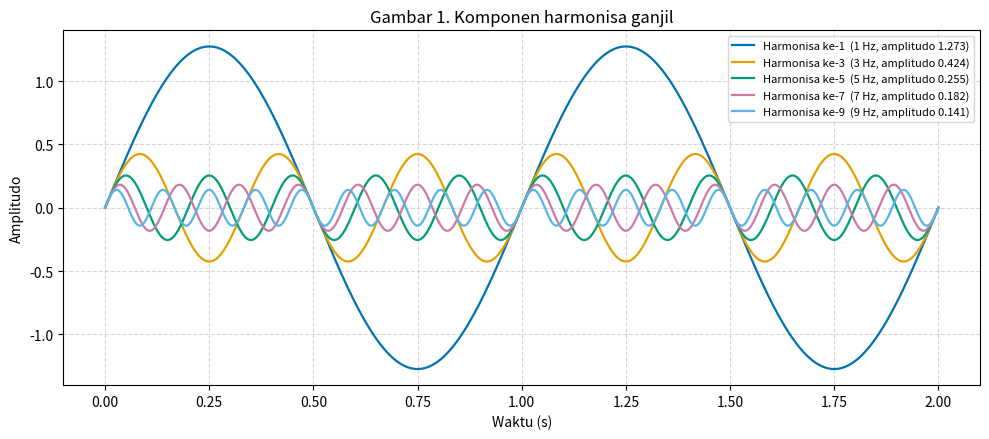
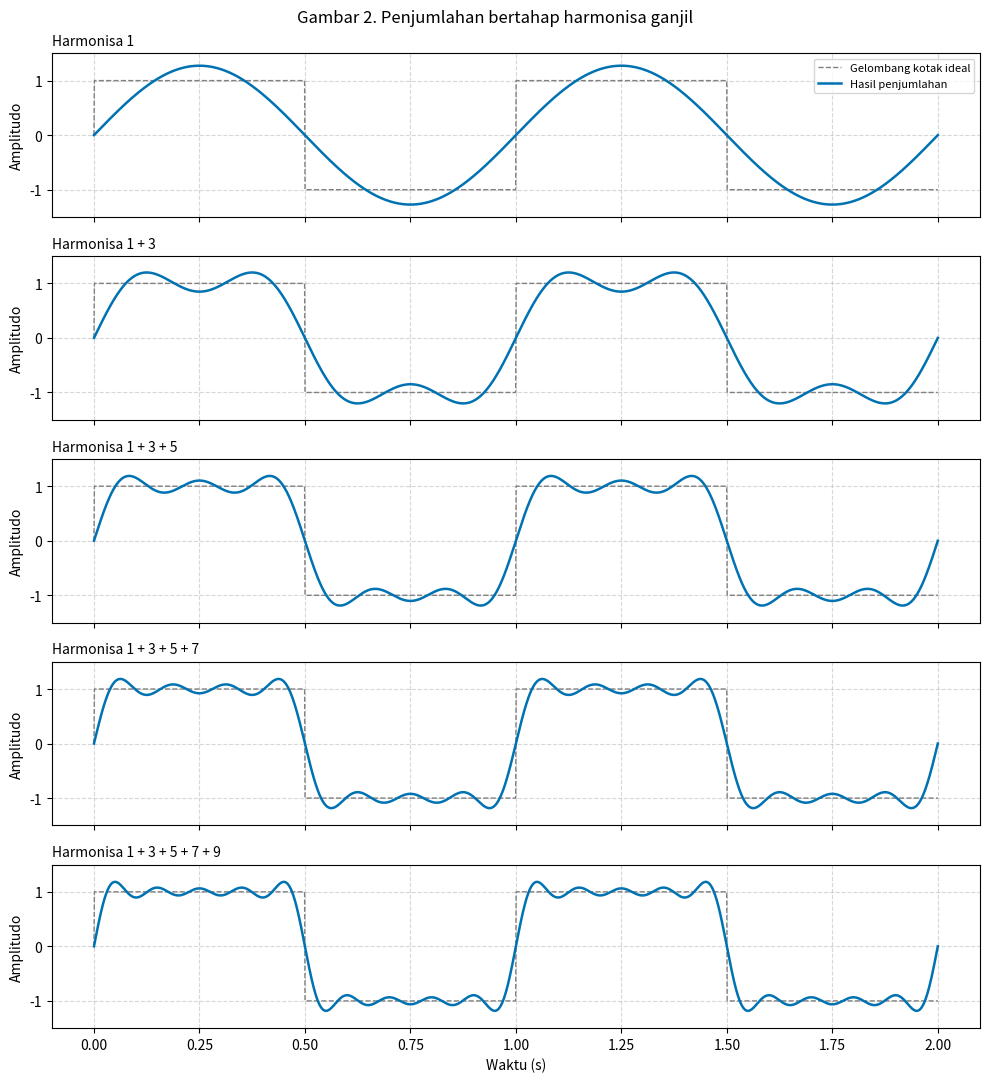
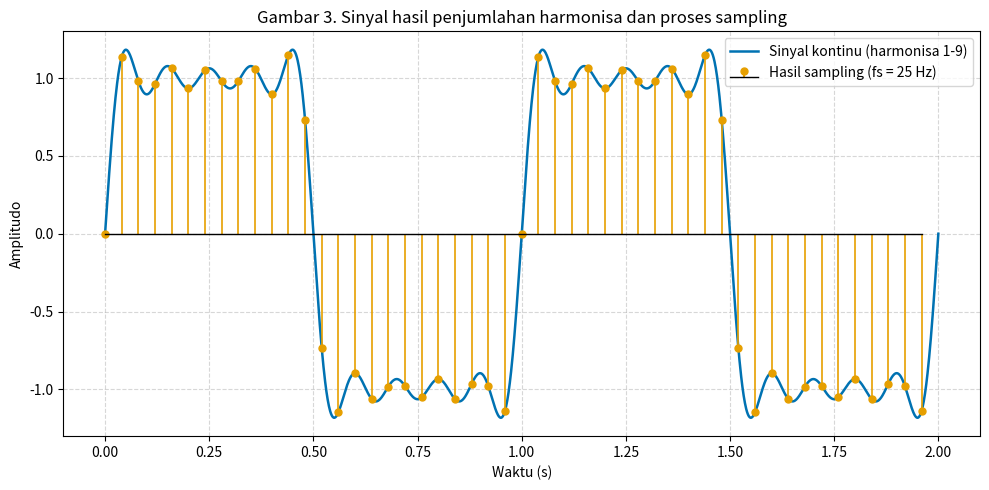
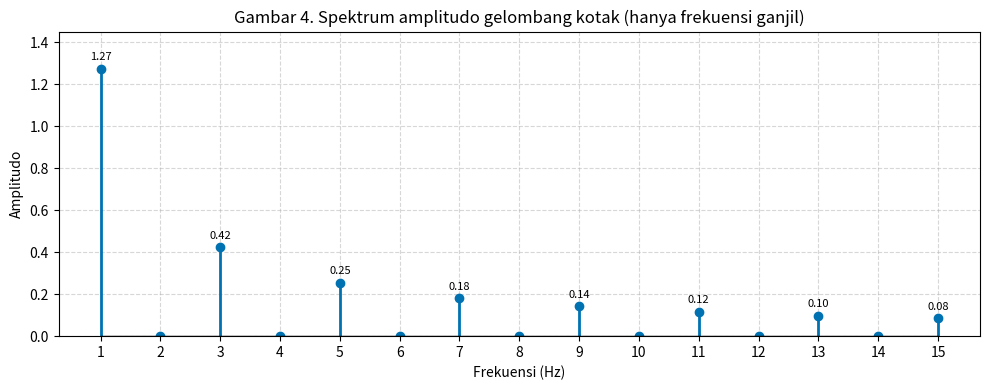

The matplotlib source for these figures, in order:
"""
Tugas 3 Konsep Jaringan
Visualisasi penjumlahan sinyal harmonisa ganjil (1, 3, 5, ...)
menuju gelombang kotak (square wave), beserta proses sampling-nya.

Penyusun : Prayogo Adhi Satrio (3125600043)
"""

import numpy as np
import matplotlib.pyplot as plt

# ---------------------------------------------------------------
# 1. Parameter
# ---------------------------------------------------------------
f0 = 1                           # frekuensi dasar (Hz)
durasi = 2                       # lama pengamatan (detik) = 2 periode
t = np.linspace(0, durasi, 2000) # waktu "kontinu" (resolusi tinggi)
harmonisa = [1, 3, 5, 7, 9]      # hanya harmonisa GANJIL
fs = 25                          # frekuensi sampling (Hz)
t_s = np.arange(0, durasi, 1 / fs)

# Warna yang tetap mudah dibedakan (ramah buta warna)
WARNA = ["#0072B2", "#E69F00", "#009E73", "#CC79A7", "#56B4E9"]


def komponen(n, waktu):
    """Satu komponen deret Fourier gelombang kotak: (4/pi) * sin(2*pi*n*f0*t) / n"""
    return (4 / np.pi) * np.sin(2 * np.pi * n * f0 * waktu) / n


def jumlah_harmonisa(daftar_n, waktu):
    """Menjumlahkan komponen-komponen harmonisa pada daftar_n."""
    total = np.zeros_like(waktu)
    for n in daftar_n:
        total += komponen(n, waktu)
    return total


# Gelombang kotak ideal sebagai pembanding
kotak_ideal = np.sign(np.sin(2 * np.pi * f0 * t))

# ---------------------------------------------------------------
# Gambar 1 - Komponen harmonisa satu per satu
# ---------------------------------------------------------------
plt.figure(figsize=(10, 4.5))
for i, n in enumerate(harmonisa):
    plt.plot(t, komponen(n, t), color=WARNA[i], linewidth=1.6,
             label=f"Harmonisa ke-{n}  ({n * f0} Hz, amplitudo {4 / (np.pi * n):.3f})")
plt.title("Gambar 1. Komponen harmonisa ganjil")
plt.xlabel("Waktu (s)")
plt.ylabel("Amplitudo")
plt.grid(True, linestyle="--", alpha=0.5)
plt.legend(fontsize=8, loc="upper right")
plt.tight_layout()
plt.savefig("gambar1_komponen_harmonisa.png", dpi=150)

# ---------------------------------------------------------------
# Gambar 2 - Penjumlahan bertahap 1, 1+3, 1+3+5, ...
# ---------------------------------------------------------------
fig, axes = plt.subplots(len(harmonisa), 1, figsize=(10, 11), sharex=True)
for i, ax in enumerate(axes):
    dipakai = harmonisa[: i + 1]
    ax.plot(t, kotak_ideal, color="gray", linestyle="--", linewidth=1,
            label="Gelombang kotak ideal")
    ax.plot(t, jumlah_harmonisa(dipakai, t), color=WARNA[0], linewidth=1.8,
            label="Hasil penjumlahan")
    judul = " + ".join(str(n) for n in dipakai)
    ax.set_title(f"Harmonisa {judul}", fontsize=10, loc="left")
    ax.set_ylim(-1.5, 1.5)
    ax.set_ylabel("Amplitudo")
    ax.grid(True, linestyle="--", alpha=0.5)
axes[0].legend(fontsize=8, loc="upper right")
axes[-1].set_xlabel("Waktu (s)")
fig.suptitle("Gambar 2. Penjumlahan bertahap harmonisa ganjil", fontsize=12)
fig.tight_layout()
fig.savefig("gambar2_penjumlahan_bertahap.png", dpi=150)

# ---------------------------------------------------------------
# Gambar 3 - Sinyal hasil penjumlahan dan hasil sampling
# ---------------------------------------------------------------
s_kontinu = jumlah_harmonisa(harmonisa, t)
s_diskrit = jumlah_harmonisa(harmonisa, t_s)

plt.figure(figsize=(10, 5))
plt.plot(t, s_kontinu, color=WARNA[0], linewidth=1.8, label="Sinyal kontinu (harmonisa 1-9)")
titik, garis, dasar = plt.stem(t_s, s_diskrit, label=f"Hasil sampling (fs = {fs} Hz)")
plt.setp(garis, color=WARNA[1], linewidth=1.2)
plt.setp(titik, color=WARNA[1], markersize=5)
plt.setp(dasar, color="black", linewidth=1)
plt.title("Gambar 3. Sinyal hasil penjumlahan harmonisa dan proses sampling")
plt.xlabel("Waktu (s)")
plt.ylabel("Amplitudo")
plt.grid(True, linestyle="--", alpha=0.5)
plt.legend(loc="upper right")
plt.tight_layout()
plt.savefig("gambar3_sampling.png", dpi=150)

# ---------------------------------------------------------------
# Gambar 4 - Spektrum frekuensi (domain frekuensi)
# ---------------------------------------------------------------
n_spektrum = np.arange(1, 16)
amplitudo = np.where(n_spektrum % 2 == 1, 4 / (np.pi * n_spektrum), 0)

plt.figure(figsize=(10, 4))
titik, garis, dasar = plt.stem(n_spektrum * f0, amplitudo)
plt.setp(garis, color=WARNA[0], linewidth=2)
plt.setp(titik, color=WARNA[0], markersize=6)
plt.setp(dasar, color="black", linewidth=1)
for n, a in zip(n_spektrum, amplitudo):
    if a > 0:
        plt.text(n * f0, a + 0.04, f"{a:.2f}", ha="center", fontsize=8)
plt.title("Gambar 4. Spektrum amplitudo gelombang kotak (hanya frekuensi ganjil)")
plt.xlabel("Frekuensi (Hz)")
plt.ylabel("Amplitudo")
plt.xticks(n_spektrum * f0)
plt.ylim(0, 1.45)
plt.grid(True, linestyle="--", alpha=0.5)
plt.tight_layout()
plt.savefig("gambar4_spektrum.png", dpi=150)

# Ringkasan angka di terminal
print(f"Frekuensi sampling        : {fs} Hz")
print(f"Frekuensi tertinggi       : {max(harmonisa) * f0} Hz")
print(f"Syarat Nyquist (2 x fmax) : {2 * max(harmonisa) * f0} Hz -> "
      f"{'terpenuhi' if fs > 2 * max(harmonisa) * f0 else 'TIDAK terpenuhi'}")
print(f"Nilai puncak sinyal       : {s_kontinu.max():.3f}")

plt.show()
